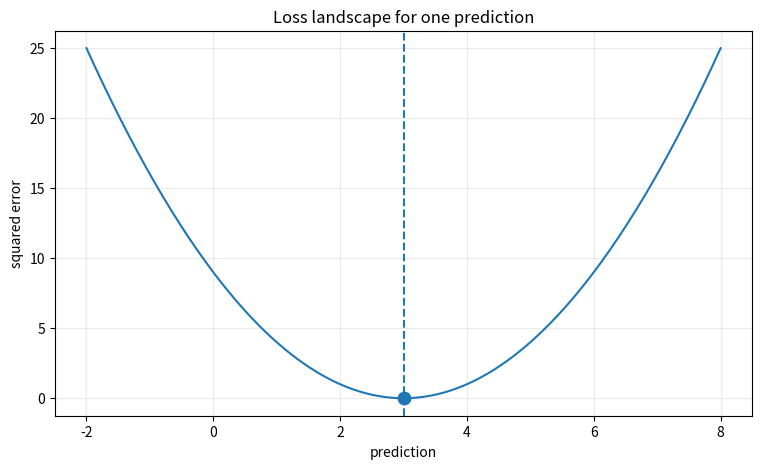
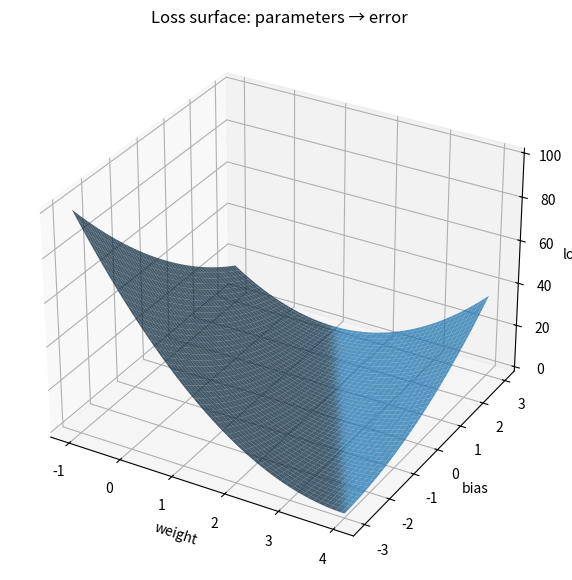
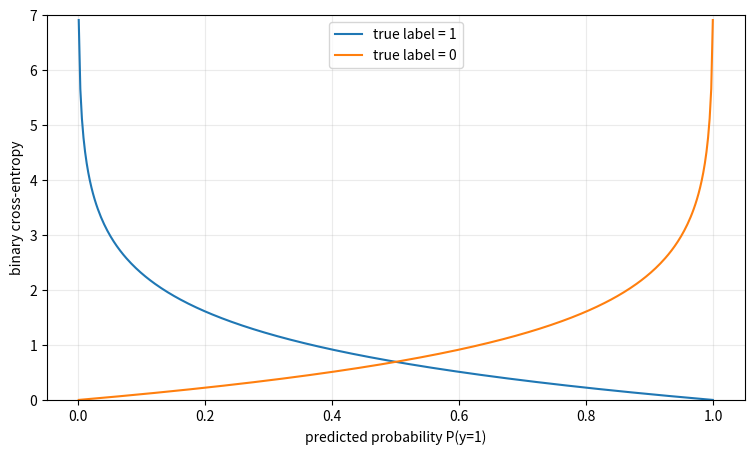

These figures' Python source, in order:
import numpy as np
import matplotlib.pyplot as plt

target=3.0
preds=np.linspace(-2,8,300)
loss=(preds-target)**2
plt.figure(figsize=(9,5)); plt.plot(preds,loss); plt.axvline(target,linestyle='--'); plt.scatter([target],[0],s=80); plt.xlabel('prediction'); plt.ylabel('squared error'); plt.title('Loss landscape for one prediction'); plt.grid(alpha=.25); plt.show()

x=2.0; y=5.0
ws=np.linspace(-1,4,150); bs=np.linspace(-3,3,150)
W,B=np.meshgrid(ws,bs); YHAT=W*x+B; LOSS=(YHAT-y)**2
fig=plt.figure(figsize=(9,7)); ax=fig.add_subplot(111,projection='3d'); ax.plot_surface(W,B,LOSS,alpha=.75); ax.set_xlabel('weight'); ax.set_ylabel('bias'); ax.set_zlabel('loss'); ax.set_title('Loss surface: parameters → error'); plt.show()

p=np.linspace(.001,.999,400)
loss_y1=-np.log(p); loss_y0=-np.log(1-p)
plt.figure(figsize=(9,5)); plt.plot(p,loss_y1,label='true label = 1'); plt.plot(p,loss_y0,label='true label = 0'); plt.xlabel('predicted probability P(y=1)'); plt.ylabel('binary cross-entropy'); plt.ylim(0,7); plt.legend(); plt.grid(alpha=.25); plt.show()
